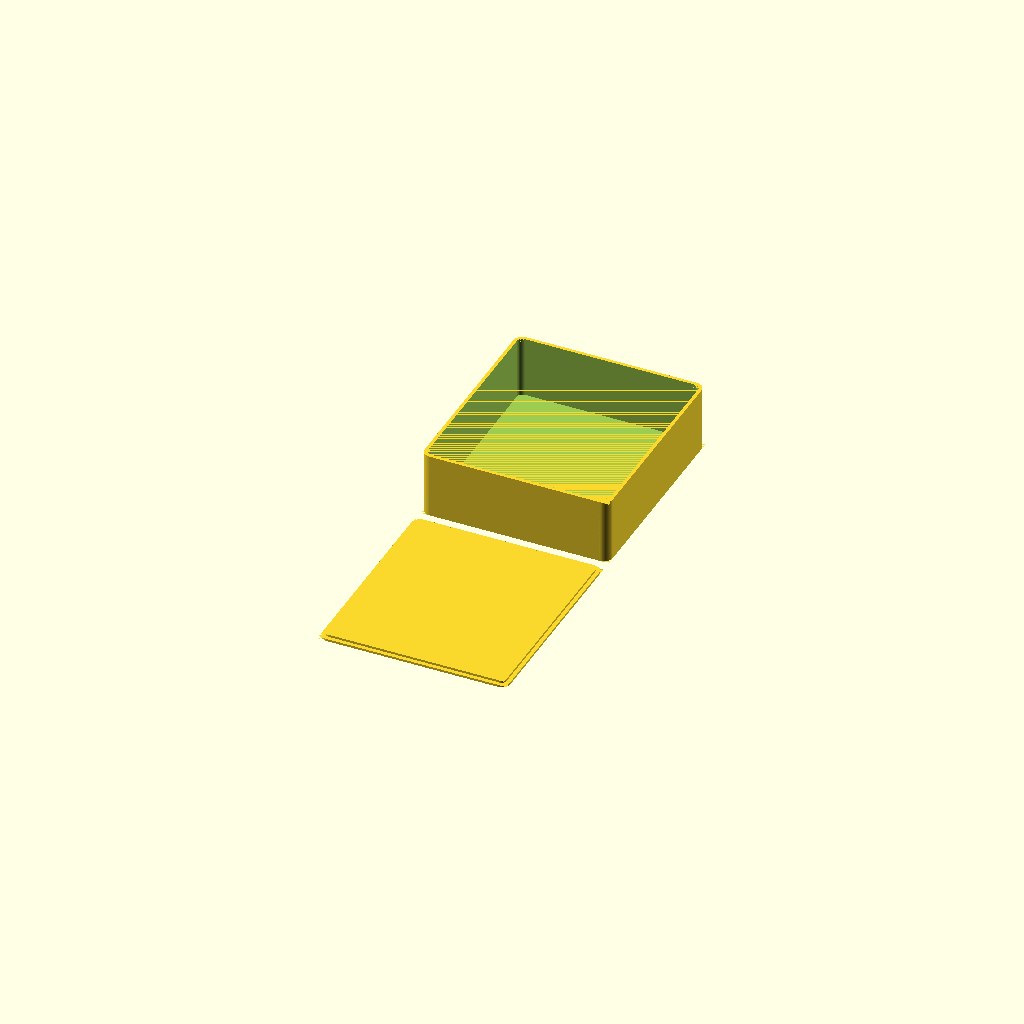
Cell 1 — every parameter at its default value.
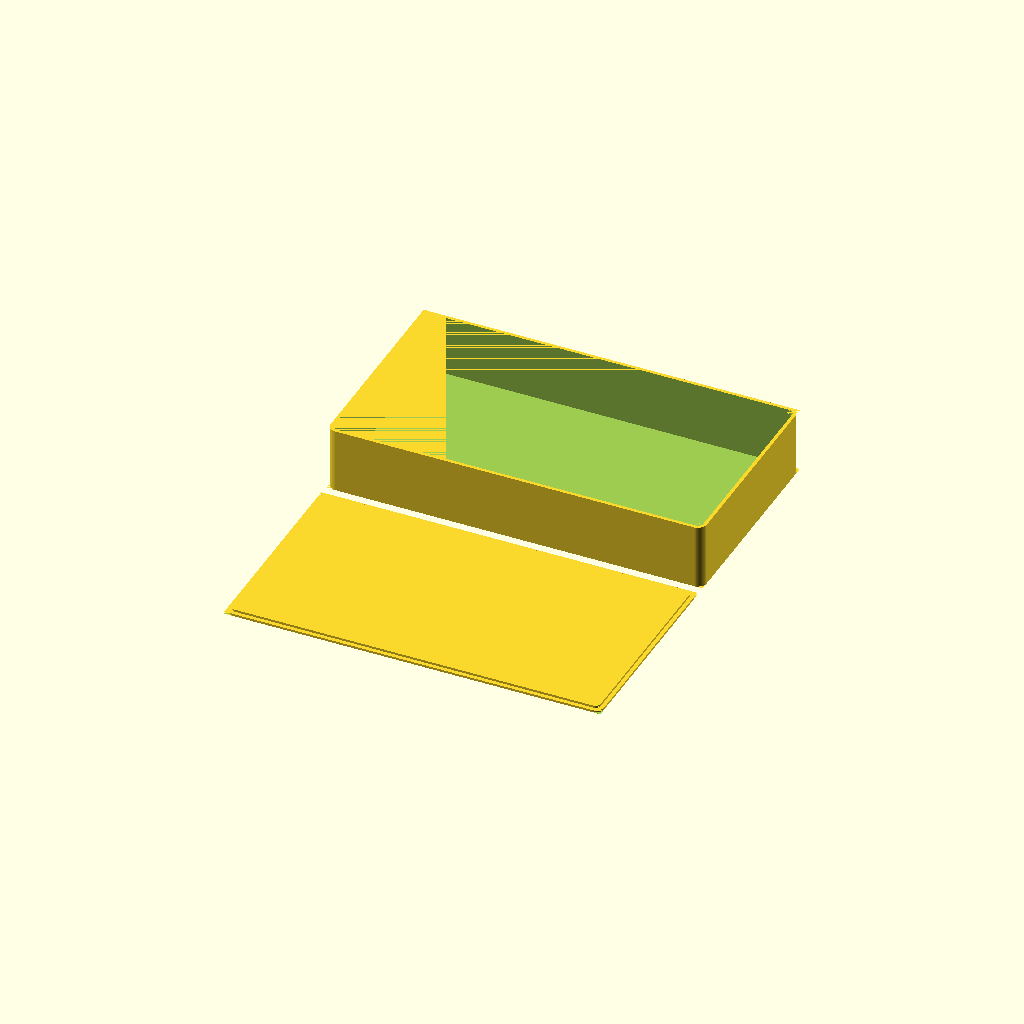
Cell 2: the same model with length = 336.
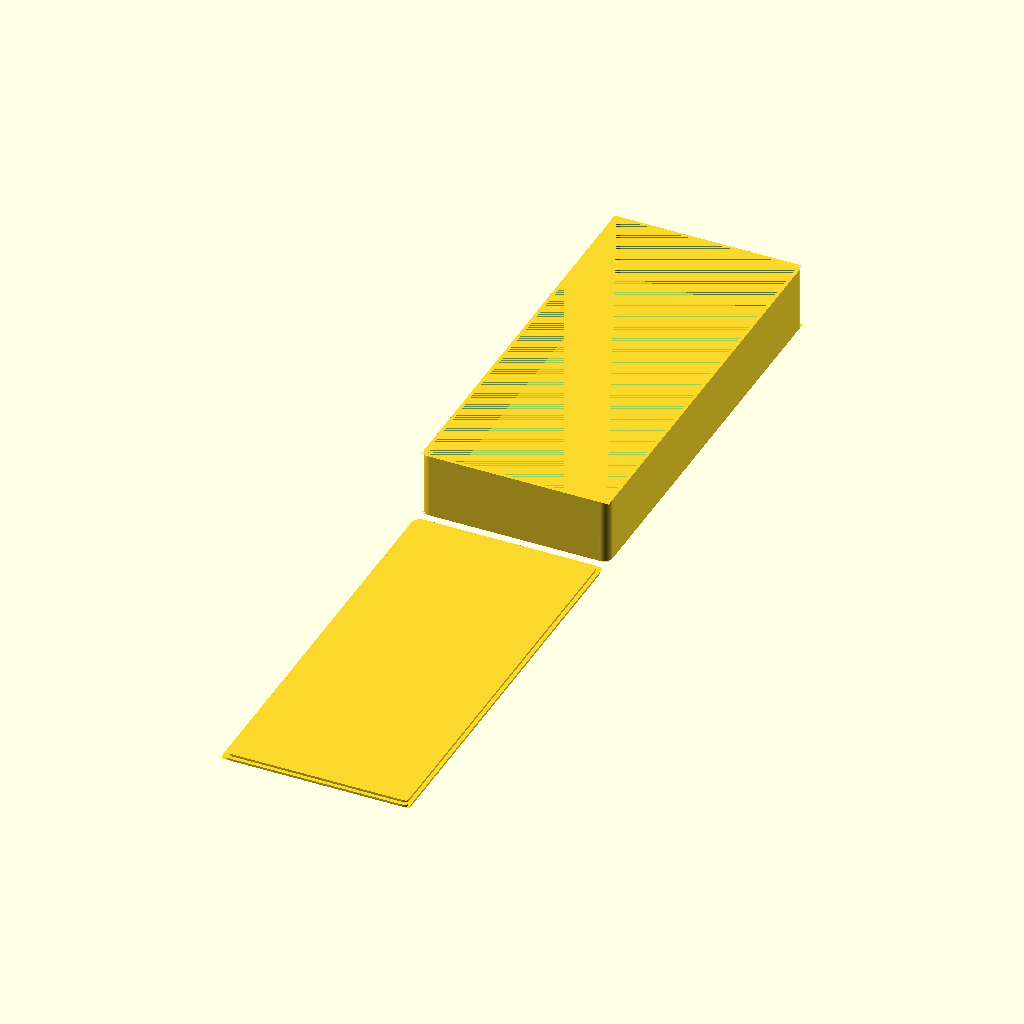
Cell 3: width = 372 (everything else at default).
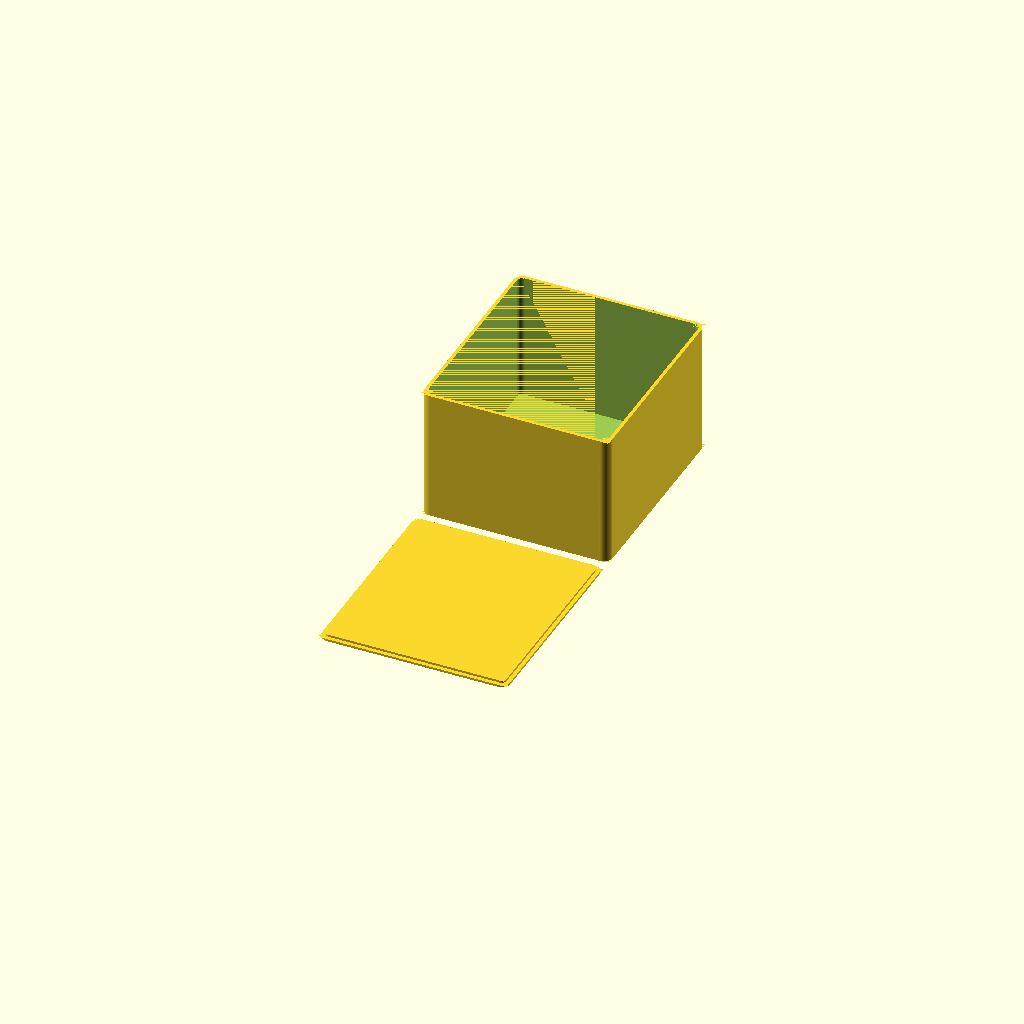
Cell 4: height = 120 (everything else at default).
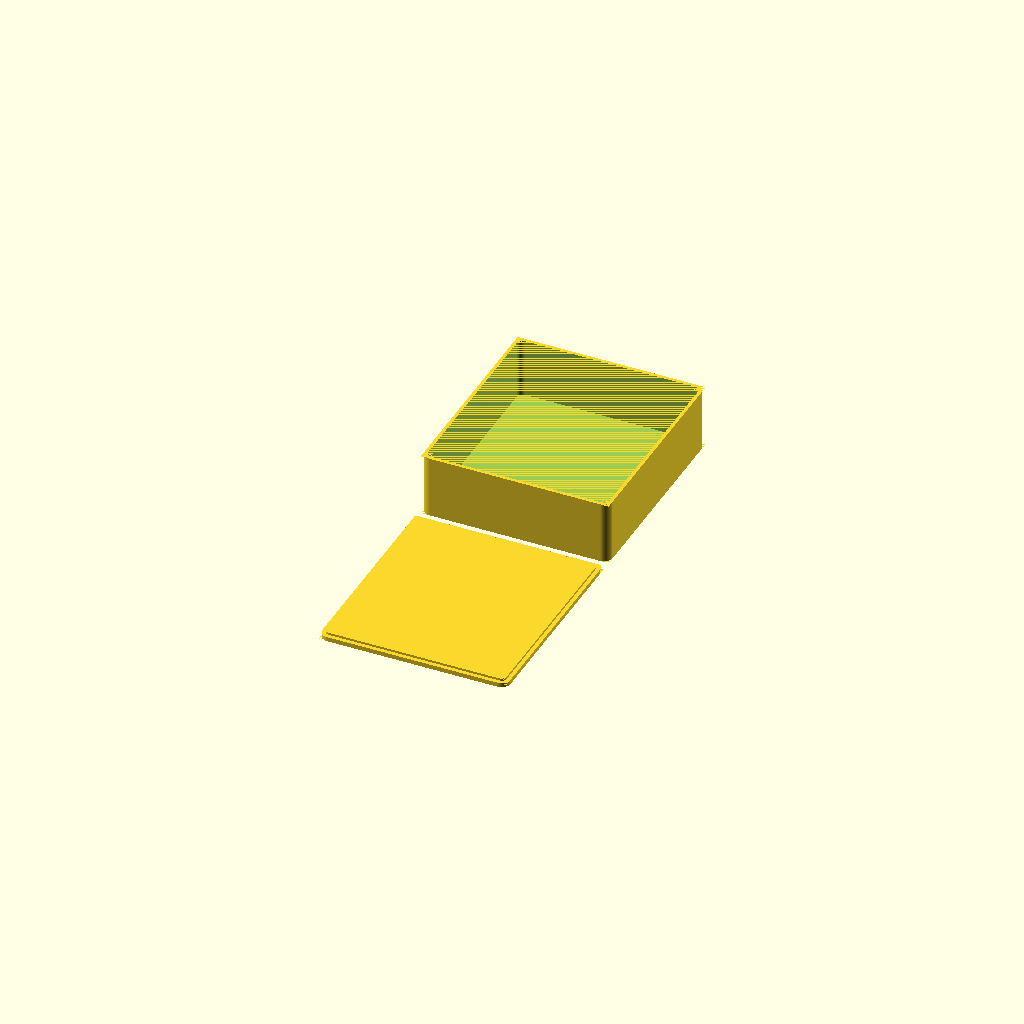
Cell 5: the same model with lid_height = 4.
One fixed orthographic camera (rotation 55°, 0°, 25°; colour scheme Cornfield) for every cell.
Source of the model, inputs/thingiverse/files/thing-2654676/files/Project-Box.scad:
//------------------------------------
// Customisable Project Box by Mattki
//------------------------------------

// Dimensions in mm unless otherwise specified

// Outer Box dimensions

length = 168; // length of the box
width = 186; // width of the box
height = 60; // height or depth of the box (including fitted lid)
lid_height = 2; // height or thickness of the lid (the part of the lid that sits above the top of the box
overlap_box_to_lid = 2; // additional thickness for the lid (reduces available interior volume but helps to locate the lid in assembly)
wall_thickness = 3; // thickness of the side walls of the box (take two times this figure off of the length and width of the box to find the available internal space!)
base_thickness = 3; // thickness of the base of the box
corner_radius = 8; // corner radius

// Mounting Post dimensions

post_height = 6; // height of the mounting post
od = 8; // outer diameter of post
id = 3; // diameter of internal hole

module screw_stand(){
    // Note this part has not been modified to be customisable and has not been incorporated into the design.
    difference(){
        union(){
            translate([0,0,11]) cylinder(h=22,d=8,$fn=36,center=true);
            translate([0,-3,11]) cube([8,6,22],center=true);
        }
        translate([0,4,0]) rotate([0,90,0]) cylinder(h=8.01,d=20,$fn=4,center=true);
        translate([0,0,17.01]) cylinder(h=10,d=3,$fn=36,center=true);
    }
}

module post_set(board_width,board_height,post_height,od,id,board_edge){
    // Ready but not used in the example
    translate([board_height/2,board_width/2,0]) mounting_post(post_height,od,id);
    translate([-board_height/2,board_width/2,0]) mounting_post(post_height,od,id);
    translate([board_height/2,-board_width/2,0]) mounting_post(post_height,od,id);
    translate([-board_height/2,-board_width/2,0]) mounting_post(post_height,od,id);
}

module mounting_post(post_height,od,id){
    // Ready but not used in the example
    difference(){
        translate([0,0,post_height/2]) cylinder(h=post_height,d=od,$fn=(od/2)*6,center=true);
        translate([0,0,post_height/2]) cylinder(h=post_height,d=id,$fn=(od/2)*6,center=true);
    }
}

module corner_subt(use_radius,use_length,use_width,use_height){
    translate([(use_radius-use_length)/2,(-use_width+use_radius)/2,use_height/2]) difference(){
        translate([-0.5,-0.5,0]) cube([use_radius+1,use_radius+1,use_height+0.005],center=true);
        translate([use_radius/2,use_radius/2,0]) cylinder(h=use_height+0.01,d=use_radius*2,$fn=round(use_radius*8)- round(use_radius*8) % 4,center=true);
    }
}

module project_box(){
    translate([0,width/2+5,0]) difference(){
        difference(){
            translate([0,0,(height-lid_height)/2]) cube([length,width,height-lid_height],center=true);
            corner_subt(corner_radius,length,width,height-lid_height);
            scale([1,-1,1]) corner_subt(corner_radius,length,width,height-lid_height);
            scale([-1,-1,1]) corner_subt(corner_radius,length,width,height-lid_height);
            scale([-1,1,1]) corner_subt(corner_radius,length,width,height-lid_height);
        }
        difference(){
            translate([0,0,(height-lid_height+base_thickness+0.005)/2]) cube([length-wall_thickness*2,width-wall_thickness*2,height-lid_height-base_thickness+0.01],center=true);
            corner_subt(corner_radius-wall_thickness,length-wall_thickness*2,width-wall_thickness*2,height-lid_height);
            scale([1,-1,1]) corner_subt(corner_radius-wall_thickness,length-wall_thickness*2,width-wall_thickness*2,height-lid_height);
            scale([-1,-1,1]) corner_subt(corner_radius-wall_thickness,length-wall_thickness*2,width-wall_thickness*2,height-lid_height);
            scale([-1,1,1]) corner_subt(corner_radius-wall_thickness,length-wall_thickness*2,width-wall_thickness*2,height-lid_height);
        }
    }
}

module project_box_lid(){
    difference(){
        translate([0,-(width/2+5),0]) union(){
            difference(){
                translate([0,0,lid_height/2]) cube([length,width,lid_height],center=true);
                corner_subt(corner_radius,length,width,lid_height);
                scale([1,-1,1]) corner_subt(corner_radius,length,width,lid_height);
                scale([-1,-1,1]) corner_subt(corner_radius,length,width,lid_height);
                scale([-1,1,1]) corner_subt(corner_radius,length,width,lid_height);
            }
            difference(){
                translate([0,0,(lid_height+overlap_box_to_lid)/2]) cube([length-wall_thickness*2-1,width-wall_thickness*2-1,lid_height+overlap_box_to_lid],center=true);
                corner_subt(corner_radius-wall_thickness-0.5,length-wall_thickness*2-1,width-wall_thickness*2-1,lid_height+overlap_box_to_lid);
                scale([1,-1,1]) corner_subt(corner_radius-wall_thickness-0.5,length-wall_thickness*2-1,width-wall_thickness*2-1,lid_height+overlap_box_to_lid);
                scale([-1,-1,1]) corner_subt(corner_radius-wall_thickness-0.5,length-wall_thickness*2-1,width-wall_thickness*2-1,lid_height+overlap_box_to_lid);
                scale([-1,1,1]) corner_subt(corner_radius-wall_thickness-0.5,length-wall_thickness*2-1,width-wall_thickness*2-1,lid_height+overlap_box_to_lid);
            }
        }    
    }
}

project_box();
project_box_lid();
Customizer parameters (derived from the source; name, type, default, range or options):
length: number, default 168
width: number, default 186
height: number, default 60
lid_height: number, default 2
overlap_box_to_lid: number, default 2
wall_thickness: number, default 3
base_thickness: number, default 3
corner_radius: number, default 8
post_height: number, default 6
od: number, default 8
id: number, default 3
